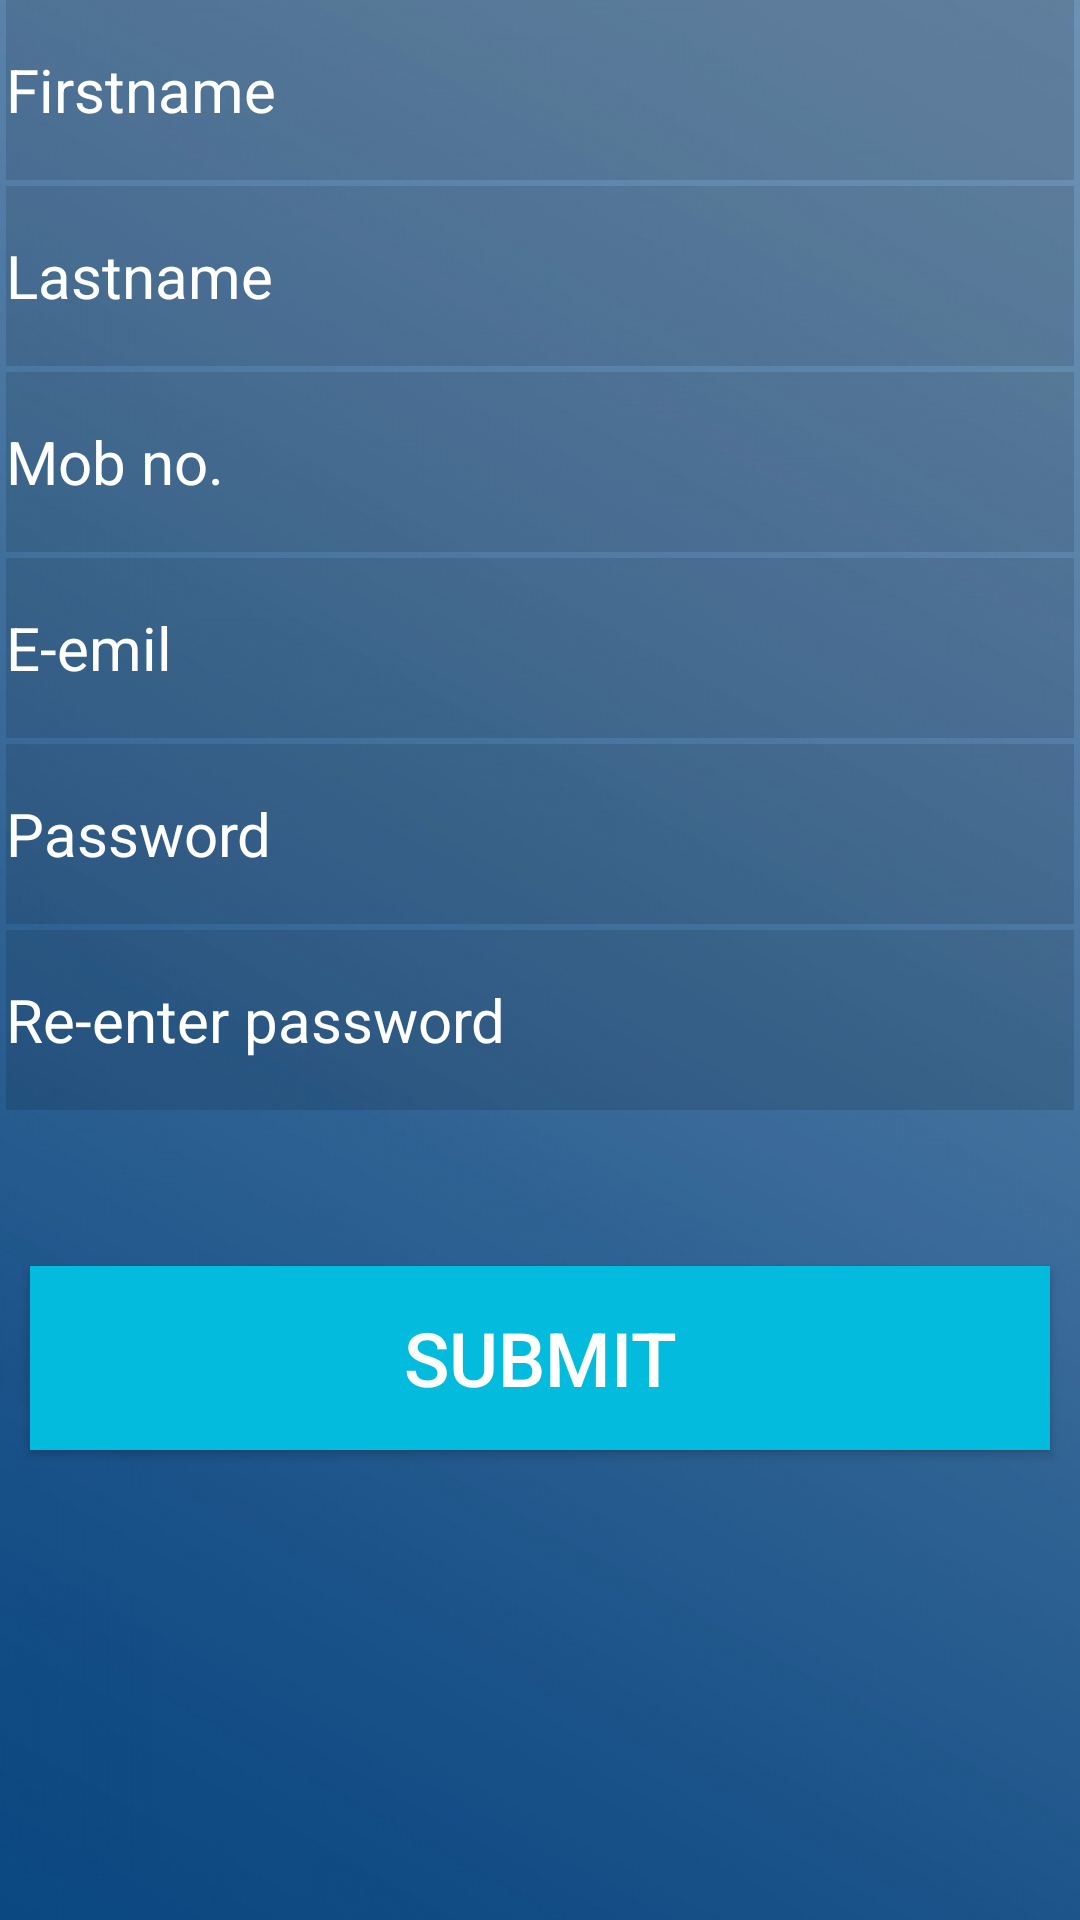

Android layout source for this screen:
<!-- AndroidManifest.xml: application theme Theme.AppCompat.Light.NoActionBar -->
<!-- res/layout/registration.xml -->
<?xml version="1.0" encoding="utf-8"?>
<LinearLayout xmlns:android="http://schemas.android.com/apk/res/android"
    android:layout_width="match_parent"
    android:layout_height="match_parent"
    android:background="@drawable/backhome"
    android:orientation="vertical">

    <LinearLayout
        android:layout_width="match_parent"
        android:layout_height="match_parent"
        android:layout_gravity="center_horizontal"
        android:orientation="vertical"
        android:weightSum="1">

        <EditText
            android:id="@+id/editText3"
            android:layout_width="match_parent"
            android:layout_height="60dp"
            android:layout_gravity="center_horizontal"
            android:layout_marginBottom="2dp"
            android:layout_marginLeft="2dp"
            android:layout_marginRight="2dp"

            android:background="#20000000"
            android:hint="Firstname"
            android:textColorHint="#FFFFFF"
            android:textSize="20dp" />

        <EditText
            android:id="@+id/editText4"
            android:layout_width="match_parent"
            android:layout_height="60dp"
            android:layout_gravity="center_horizontal"
            android:layout_marginBottom="2dp"
            android:layout_marginLeft="2dp"
            android:layout_marginRight="2dp"
            android:background="#20000000"
            android:hint="Lastname"
            android:textColorHint="#FFFFFF"
            android:textSize="20dp" />

        <EditText
            android:id="@+id/editText5"
            android:layout_width="match_parent"
            android:layout_height="60dp"
            android:layout_marginBottom="2dp"
            android:layout_marginLeft="2dp"
            android:layout_marginRight="2dp"
            android:background="#20000000"
            android:ems="10"
            android:hint="Mob no."
            android:inputType="phone"
            android:textColorHint="#FFFFFF"
            android:textSize="20dp" />

        <EditText
            android:id="@+id/editText6"
            android:layout_width="match_parent"
            android:layout_height="60dp"
            android:layout_gravity="center_horizontal"
            android:layout_marginBottom="2dp"
            android:layout_marginLeft="2dp"
            android:layout_marginRight="2dp"
            android:background="#20000000"
            android:ems="10"
            android:hint="E-emil"
            android:inputType="textEmailAddress"
            android:textColorHint="#FFFFFF"
            android:textSize="20dp" />

        <EditText
            android:id="@+id/editText7"
            android:layout_width="match_parent"
            android:layout_height="60dp"
            android:layout_gravity="center_horizontal"
            android:layout_marginBottom="2dp"
            android:layout_marginLeft="2dp"
            android:layout_marginRight="2dp"
            android:background="#20000000"
            android:ems="10"
            android:hint="Password"
            android:inputType="textPassword"
            android:textColorHint="#FFFFFF"
            android:textSize="20dp" />

        <EditText
            android:id="@+id/editText8"
            android:layout_width="match_parent"
            android:layout_height="60dp"
            android:layout_gravity="center_horizontal"
            android:layout_marginBottom="2dp"
            android:layout_marginLeft="2dp"
            android:layout_marginRight="2dp"
            android:background="#20000000"
            android:ems="10"
            android:hint="Re-enter password"
            android:inputType="textPassword"
            android:textColor="#FFFFFF"
            android:textColorHint="#FFFFFF"
            android:textSize="20dp" />

        <Button
            android:id="@+id/confirm"
            android:layout_width="match_parent"
            android:layout_height="wrap_content"
            android:layout_marginLeft="10dp"
            android:layout_marginRight="10dp"
            android:layout_marginTop="50dp"
            android:layout_weight="0.08"
            android:background="#02BBDD"
            android:text="SUBMIT"
            android:textColor="#FFFFFF"
            android:textSize="25dp" />
    </LinearLayout>
</LinearLayout>
<!-- resources referenced by this layout -->
<resources>
  <!-- drawable backhome: jpg bitmap (drawable-hdpi, 48091 bytes) -->
</resources>
